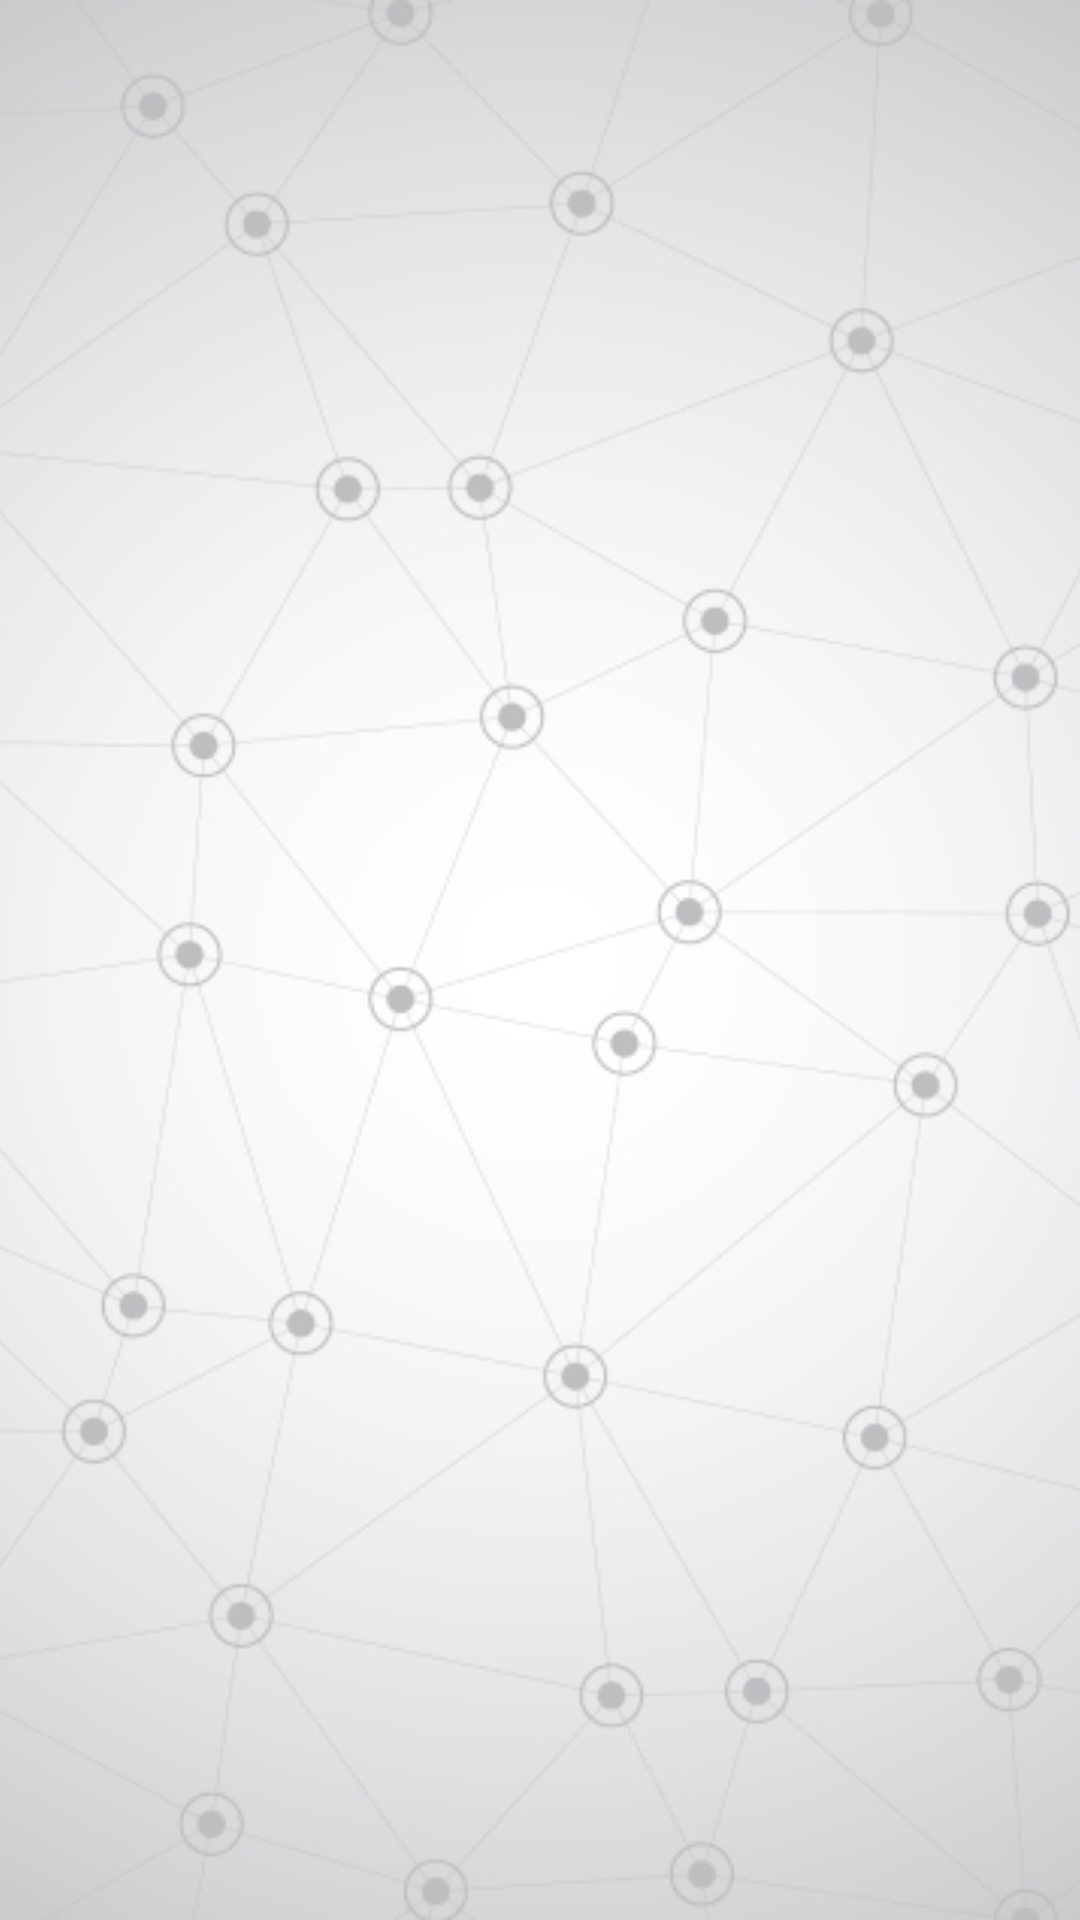

Here is an Android app screen rendered from its layout file. Give the layout XML and the strings, colors and styles it references.
<!-- AndroidManifest.xml: application theme AppTheme -->
<!-- res/layout/activity_controllers.xml -->
<?xml version="1.0" encoding="utf-8"?>
<androidx.constraintlayout.widget.ConstraintLayout xmlns:android="http://schemas.android.com/apk/res/android"
    xmlns:app="http://schemas.android.com/apk/res-auto"
    xmlns:tools="http://schemas.android.com/tools"
    android:layout_width="match_parent"
    android:layout_height="match_parent"
    tools:context=".view.controllers.ControllersActivity">

    <ImageView
        android:layout_width="match_parent"
        android:layout_height="match_parent"
        android:layout_alignParentLeft="true"
        android:layout_alignParentTop="true"
        android:scaleType="centerCrop"
        android:src="@drawable/pattern" />

    <LinearLayout
        android:layout_width="match_parent"
        android:layout_height="wrap_content"
        android:orientation="vertical"
        app:layout_constraintStart_toStartOf="parent"
        app:layout_constraintTop_toTopOf="parent">

        <LinearLayout
            android:id="@+id/layoutProgress"
            android:layout_width="match_parent"
            android:layout_height="wrap_content"
            android:orientation="horizontal"
            android:layout_marginTop="16dp"
            android:layout_marginStart="16dp"
            android:layout_marginEnd="16dp"
            app:layout_constraintStart_toStartOf="parent"
            app:layout_constraintTop_toTopOf="parent"
            android:visibility="gone">

            <TextView
                android:id="@+id/deviceName"
                android:layout_weight="1"
                android:layout_width="0dp"
                android:layout_height="wrap_content"
                android:layout_gravity="center_vertical"
                android:textColor="@color/colorGray"
                android:textSize="14dp"
                android:text="#" />

            <ProgressBar
                android:layout_width="24dp"
                android:layout_height="24dp"
                android:indeterminate="true"/>

        </LinearLayout>

        <androidx.recyclerview.widget.RecyclerView
            android:id="@+id/deviceRelays"
            android:layout_width="match_parent"
            android:layout_height="match_parent"
            android:layout_margin="8dp"
            app:layout_constraintBottom_toBottomOf="parent"
            app:layout_constraintEnd_toEndOf="parent"
            app:layout_constraintStart_toStartOf="parent"
            app:layout_constraintTop_toTopOf="parent"
            tools:listitem="@layout/holder_device_relay" />
    </LinearLayout>

</androidx.constraintlayout.widget.ConstraintLayout>
<!-- res/layout/holder_device_relay.xml (included above) -->
<?xml version="1.0" encoding="utf-8"?>
<LinearLayout xmlns:android="http://schemas.android.com/apk/res/android"
    xmlns:app="http://schemas.android.com/apk/res-auto"
    android:layout_width="match_parent"
    android:layout_height="wrap_content"
    android:orientation="vertical">

    <androidx.cardview.widget.CardView
        android:layout_width="match_parent"
        android:layout_height="wrap_content"
        android:layout_gravity="center_vertical"
        android:layout_marginHorizontal="8dp"
        android:layout_marginTop="8dp"
        android:layout_marginBottom="8dp"
        app:cardCornerRadius="8dp">

        <LinearLayout
            android:layout_width="match_parent"
            android:layout_height="wrap_content"
            android:orientation="vertical">

            <LinearLayout
                android:layout_width="match_parent"
                android:layout_height="wrap_content"
                android:layout_margin="10dp"
                android:orientation="horizontal">

                <TextView
                    android:id="@+id/deviceName"
                    android:layout_width="0dp"
                    android:layout_height="wrap_content"
                    android:layout_gravity="center_vertical"
                    android:layout_weight="1"
                    android:text="@string/hashtag"
                    android:textStyle="bold"
                    android:textColor="@color/colorDark"
                    android:textSize="14dp" />

                <ImageButton
                    android:id="@+id/switchButton"
                    android:layout_width="50dp"
                    android:layout_height="50dp"
                    android:background="@null"
                    android:scaleType="fitCenter"
                    android:src="@drawable/check" />
            </LinearLayout>

            <LinearLayout
                android:layout_width="match_parent"
                android:layout_height="wrap_content"
                android:layout_marginBottom="10dp"
                android:layout_marginHorizontal="10dp"
                android:orientation="horizontal">

                <TextView
                    android:id="@+id/editController"
                    android:layout_width="wrap_content"
                    android:layout_height="wrap_content"
                    android:textSize="12dp"
                    android:textColor="@color/colorLightGray"
                    android:text="@string/activate" />

            </LinearLayout>
        </LinearLayout>
    </androidx.cardview.widget.CardView>
</LinearLayout>
<!-- resources referenced by this layout -->
<resources>
  <color name="colorDark">#1C1C1C</color>
  <color name="colorGray">#353535</color>
  <color name="colorLightGray">#818181</color>
  <!-- drawable pattern: jpg bitmap (drawable-v24, 83788 bytes) -->
  <string name="activate">Ativar/Editar</string>
  <string name="hashtag">#</string>
  <style name="AppTheme" parent="Theme.AppCompat.Light.DarkActionBar">
          <item name="colorPrimary">@color/colorPrimary</item>
          <item name="colorPrimaryDark">@color/colorPrimaryDark</item>
          <item name="colorAccent">@color/colorAccent</item>
      </style>
  <color name="colorPrimary">#211F23</color>
  <color name="colorPrimaryDark">#3C3942</color>
  <color name="colorAccent">#FFC107</color>
</resources>
